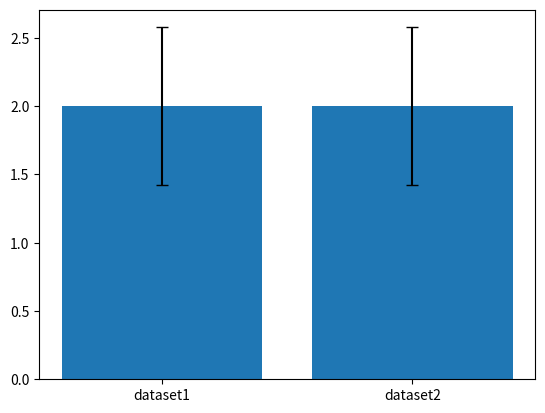

The script that saved this image: (Note: this script raises an exception after producing the figure.)

import numpy as np
import math 
import matplotlib.pyplot as plt

dataset1=np.array([1,2,3])
dataset2=np.array([1,5,10])
means_arr=np.array(np.mean(dataset1),dataset2.mean())
sem_arr=np.array(np.std(dataset1,ddof=1)/math.sqrt(len(dataset1)),dataset2.std(ddof=1)/math.sqrt(dataset2.size))
plt.bar(x=['dataset1','dataset2'],height=means_arr, yerr=sem_arr,capsize=4)
plt.show()

def PERT(t_lik,t_pes,t_opt,itterations):
    mu=(t_lik*4+t_pes+t_opt)/6
    mu=(mu-t_lik)/(t_pes-t_opt)
    sigma=math.sqrt((t_pes-t_opt)**2/36)
    sigma/=(t_pes-t_opt)
    chi=mu*(1-mu)/sigma**2-1
    alfa=mu*chi
    betta=(1-mu)*chi
    return(np.random.beta(alfa,betta,itterations)*(t_pes-t_opt)+t_opt)

freq_PERT=PERT(15,12.5,30,int(1e6))
print(int(1e6))
plt.hist(freq_PERT,bins=1000)
plt.ylabel('Y')
plt.xlabel('X')
plt.show()
 

print('probability that duration will be <=20: '+str(sum(1 for x in freq_PERT if x<=20)/int(1e6)))